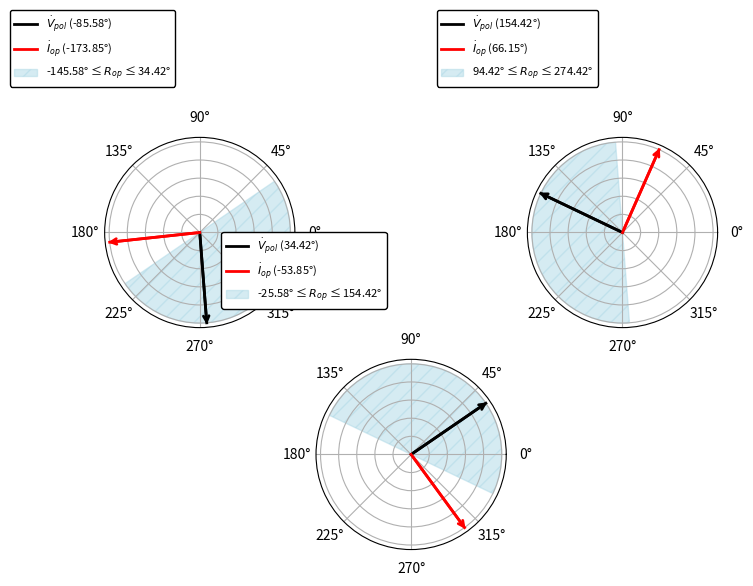

The script that saved this image:
import matplotlib.pyplot as plt
import numpy as np
from matplotlib.gridspec import GridSpec


# Função para criar o gráfico polar
def create_polar_plot(ax, angle_v_pol, angle_i_op):
    line_v_pol, = ax.plot([0, np.radians(angle_v_pol)], [0, 1], color='black', linewidth=2,
                          label=r'$\dot{V}_{pol}$' + f' ({angle_v_pol}°)')
    line_i_op, = ax.plot([0, np.radians(angle_i_op)], [0, 1], color='red', linewidth=2,
                         label=r'$\dot{I}_{op}$' + f' ({angle_i_op}°)')

    # Criação da área hachurada no gráfico polar para a região de operação beta = 30°
    theta = np.linspace(np.radians(angle_v_pol - 60), np.radians(angle_v_pol + 120), 100)
    radius = np.ones_like(theta)
    hatch_fill = ax.fill(theta, radius, color='lightblue', alpha=0.5, hatch='//')

    # Configurações do gráfico polar
    ax.set_thetamin(0)
    ax.set_thetamax(360)
    ax.set_rlabel_position(0)
    ax.set_yticklabels([])

    # Adiciona as setas no gráfico polar
    ax.annotate('', xy=(np.radians(angle_v_pol), 1.05), xytext=(0, 0),
                arrowprops=dict(arrowstyle='->', color='black', lw=2))
    ax.annotate('', xy=(np.radians(angle_i_op), 1.05), xytext=(0, 0),
                arrowprops=dict(arrowstyle='->', color='red', lw=2))

    # Adiciona a legenda no gráfico polar
    legend_text = f"{angle_v_pol - 60:.2f}° ≤ " + r"$R_{op}$" + f" ≤ {angle_v_pol + 120:.2f}°"
    handles, labels = ax.get_legend_handles_labels()
    handles.append(hatch_fill[0])
    labels.append(legend_text)

    # Configuração da legenda
    ax.legend(handles, labels, loc='upper right', bbox_to_anchor=(0.4, 1.7), fontsize=8, framealpha=1, facecolor='white', edgecolor='black', title_fontsize='x-small')


# Criação da figura e dos subplots
fig = plt.figure(figsize=(10, 7))
gs = GridSpec(3, 2, height_ratios=[1, 1, 0.5])

# Primeiro gráfico polar
ax1 = fig.add_subplot(gs[0, 0], polar=True)
create_polar_plot(ax1, -85.58, -173.85)

# Segundo gráfico polar
ax2 = fig.add_subplot(gs[0, 1], polar=True)
create_polar_plot(ax2, 154.42, 66.15)

# Terceiro gráfico polar
ax3 = fig.add_subplot(gs[1, :], polar=True)
create_polar_plot(ax3, 34.42, -53.85)

plt.show()
